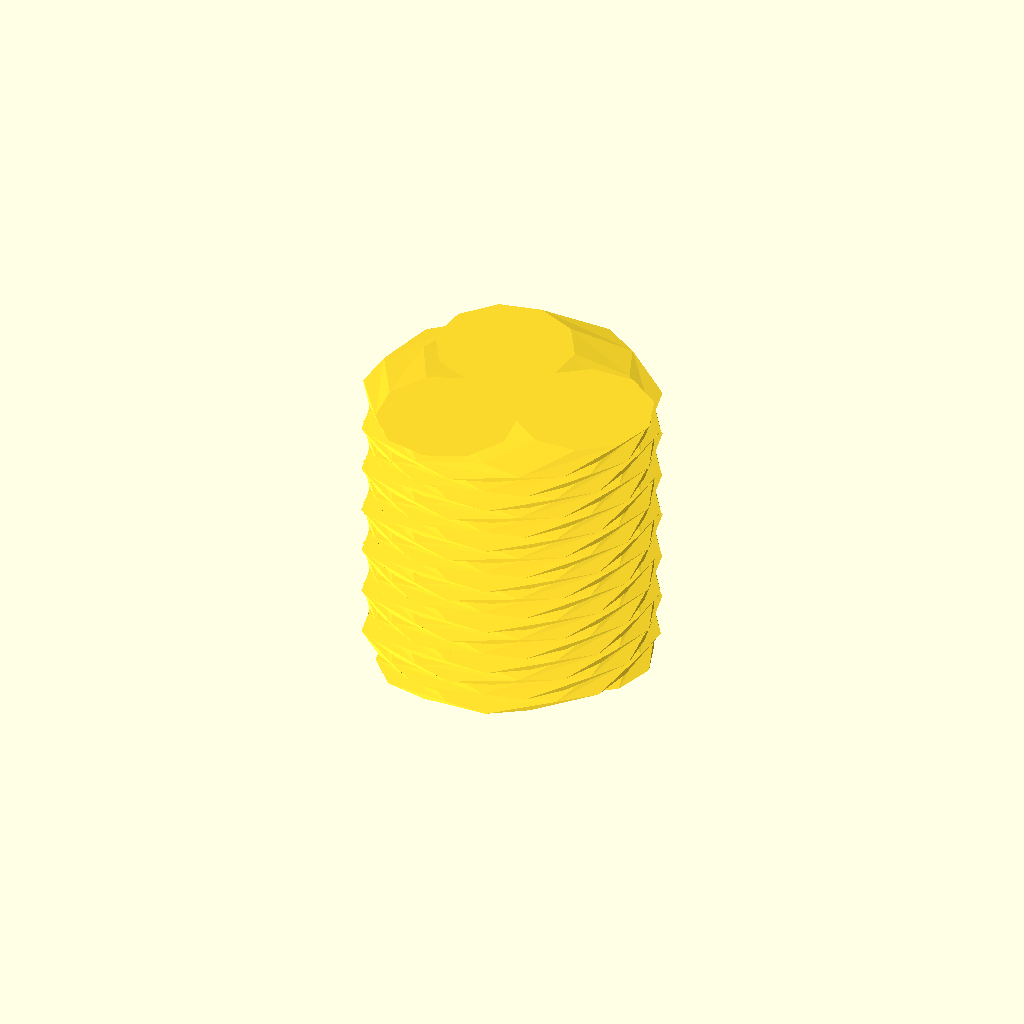
Cell 1 — every parameter at its default value.
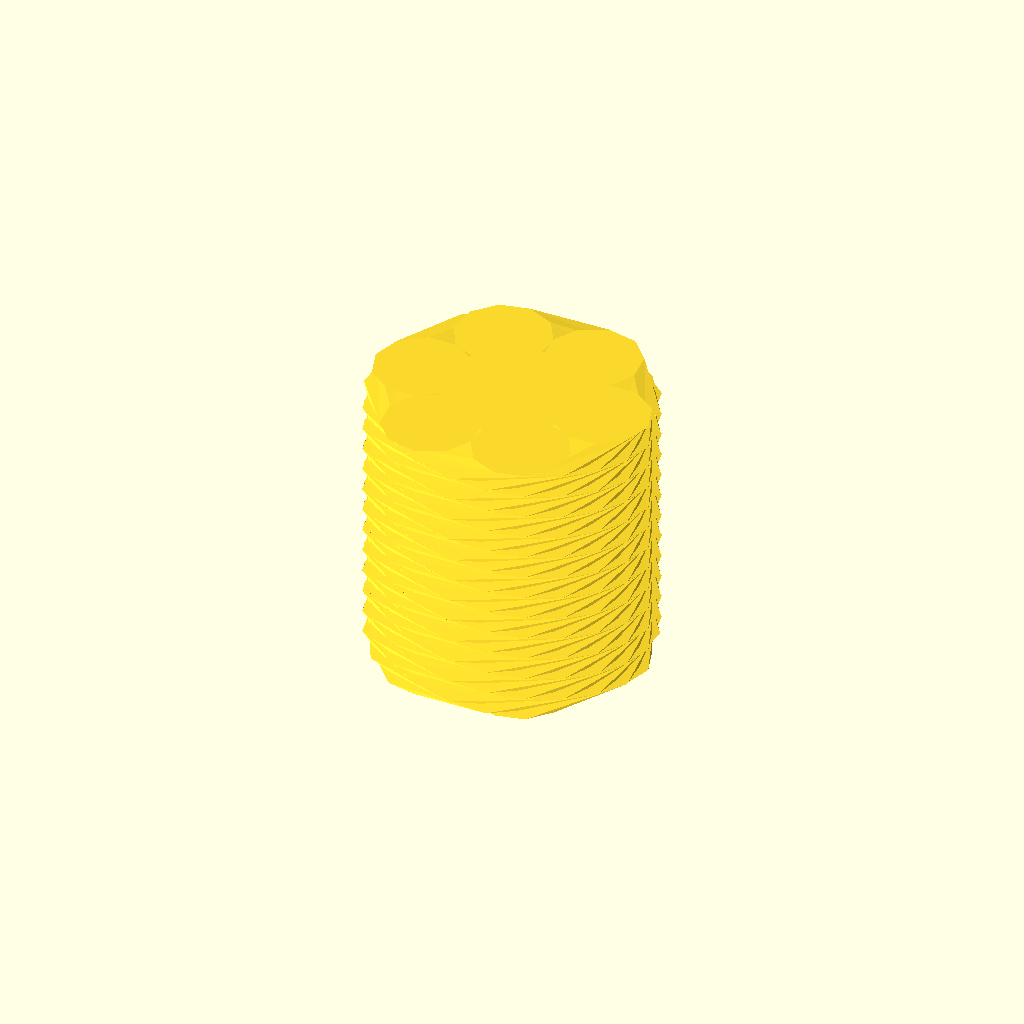
Cell 2: the same model with strands = 6.
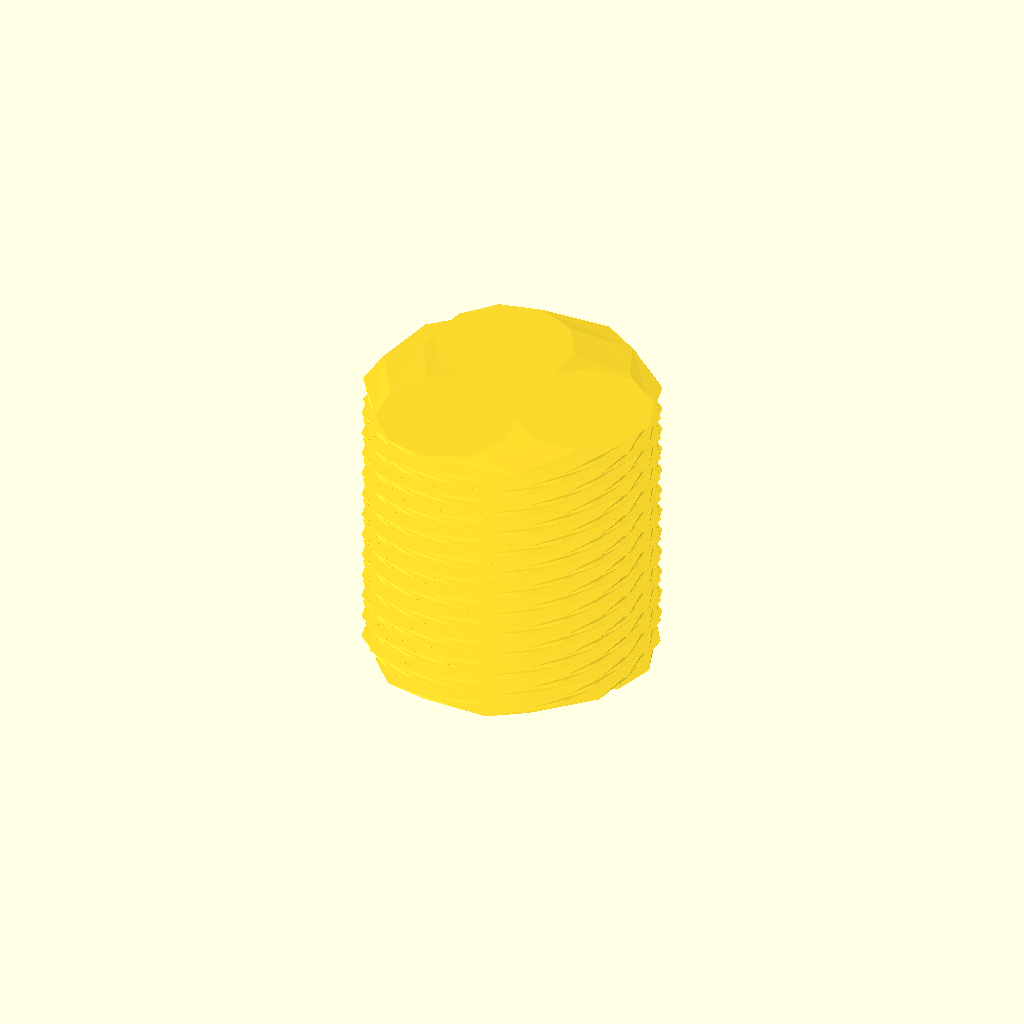
Cell 3: turns = 12 (everything else at default).
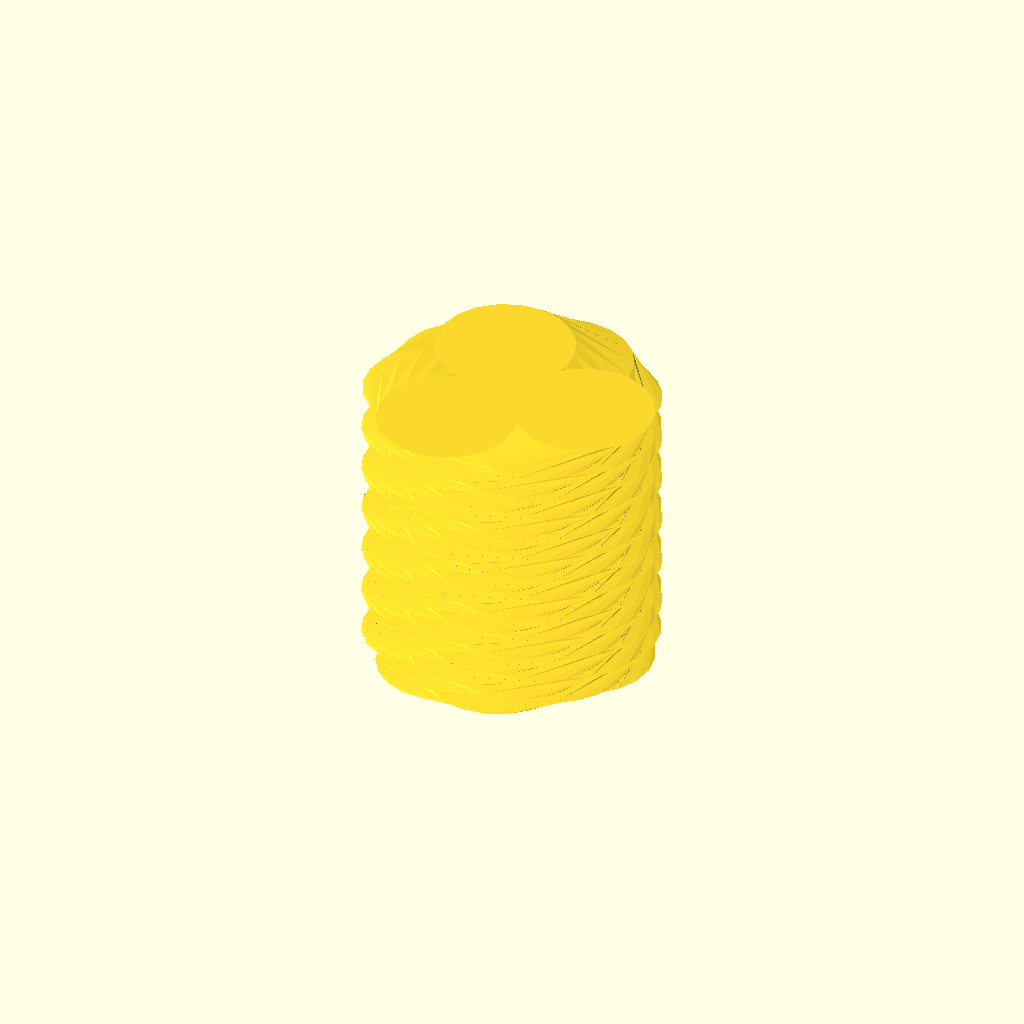
Cell 4: sides = 20 (everything else at default).
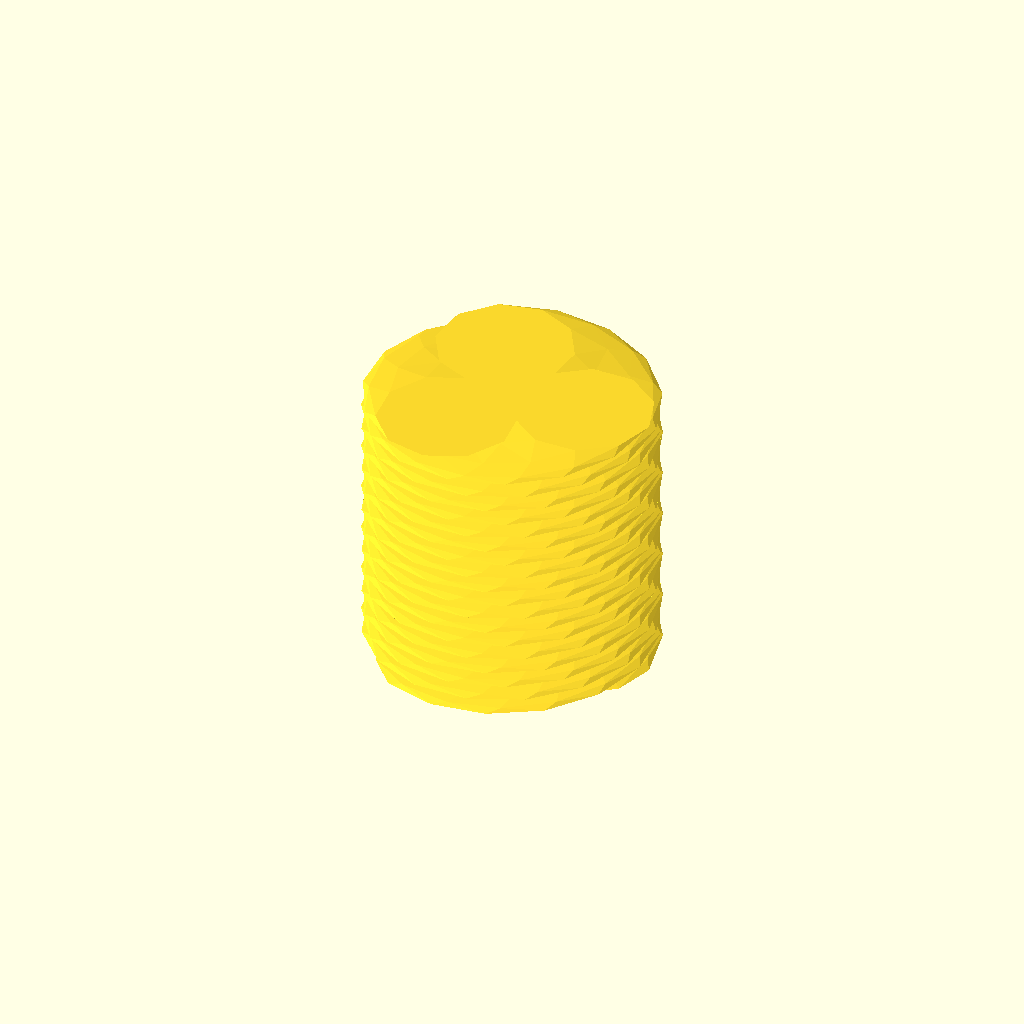
Cell 5 — slices_per_turn set to 16, the other parameters unchanged.
One fixed orthographic camera (rotation 55°, 0°, 25°; colour scheme Cornfield) for every cell.
The OpenSCAD source (models/rope/rope.scad):
// rope.scad: a twisted rope segment for the game's rope shader (ForestryRope).
//
// The shader (data/shaders/ropeShader.xml) multiplies x and y of every vertex by the rope size and z by the rope length, so the mesh is one unit long along +z
// (z = 0 .. 1) with a diameter of 1 (x and y in -0.5 .. 0.5). The cross section is `strands` circles lying tangent on a circle (the sketch: circles round a circle, the red one
// is the rope's outline), plus a core so the middle is not hollow; it is extruded with a twist, which makes the strands run round the rope as in a laid rope.
//
// The twist is per mesh, and the shader stretches the mesh to the length of a piece: a piece of 0.5 m has `turns` turns in 0.5 m, a piece of 1 m the same number in 1 m (looser).
// Pieces of about the same length look alike; the normal map's tiling, which follows the length, is the thing that stays constant.

strands = 3;            // strands round the circle (3: a classic laid rope)
turns = 6;              // full turns over the unit length
sides = 10;             // sides of one strand's circle (the polygon count of the section)
slices_per_turn = 8;    // rings along the length per turn
overlap = 1.04;         // the strands overlap a little: one solid, no gaps
core = true;            // a core in the middle
aspect = 1;             // 1 for the mesh to export; for a PREVIEW at the proportion the shader makes of it (a piece of 0.5 m with a 1.5 cm rope: about 33) use  -D aspect=33

half = sin(180 / strands);
Rc = 0.5 / (1 + half);          // radius of the circle the strand centres lie on
rs = Rc * half;                 // radius of a strand: neighbours touch

module section() {
    for (i = [0 : strands - 1])
        rotate(i * 360 / strands) translate([Rc, 0]) circle(r = rs * overlap, $fn = sides);
    if (core) circle(r = max(Rc - rs * 0.5, 0.01), $fn = sides * 2);
}

scale([1, 1, aspect])
    linear_extrude(height = 1, twist = -360 * turns, slices = turns * slices_per_turn, convexity = 10) section();
Customizer parameters (derived from the source; name, type, default, range or options):
strands: number, default 3
turns: number, default 6
sides: number, default 10
slices_per_turn: number, default 8
overlap: number, default 1.04
core: bool, default true
aspect: number, default 1
